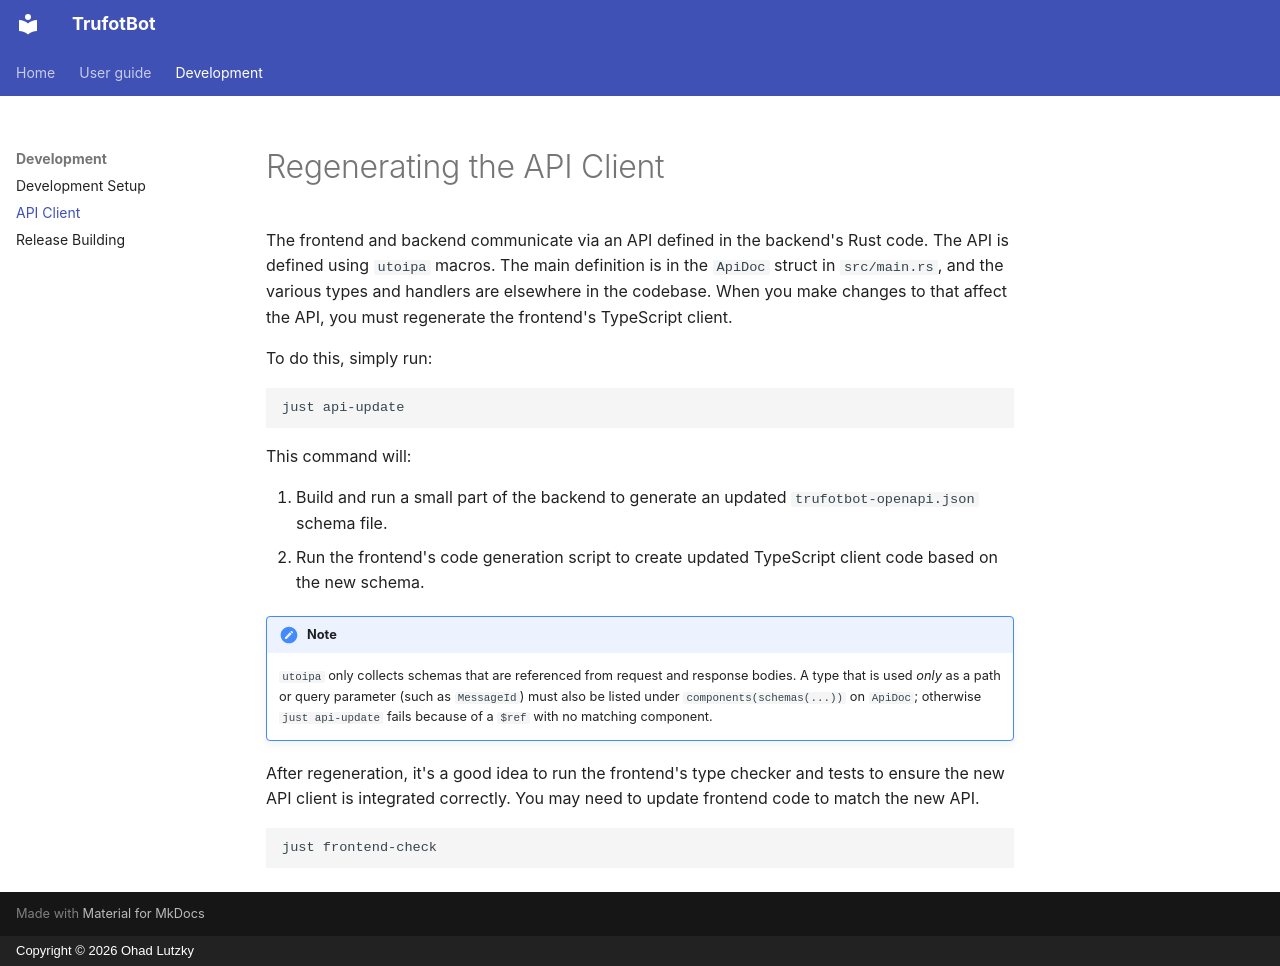

repository: lutzky/trufotbot · page: api-client/index.html · generator: mkdocs · copyright: Copyright © 2026 Ohad Lutzky

<!--
Copyright (C) 2026 Ohad Lutzky <lutzky@gmail.com>

SPDX-License-Identifier: GPL-3.0-only
-->

# Regenerating the API Client

The frontend and backend communicate via an API defined in the backend's Rust
code. The API is defined using `utoipa` macros. The main definition is in the
`ApiDoc` struct in `src/main.rs`, and the various types and handlers are
elsewhere in the codebase. When you make changes to that affect the API, you
must regenerate the frontend's TypeScript client.

To do this, simply run:

```shell
just api-update
```

This command will:

1. Build and run a small part of the backend to generate an updated
   `trufotbot-openapi.json` schema file.
2. Run the frontend's code generation script to create updated TypeScript
   client code based on the new schema.

!!! note
    `utoipa` only collects schemas that are referenced from request and response
    bodies. A type that is used *only* as a path or query parameter (such as
    `MessageId`) must also be listed under `components(schemas(...))` on
    `ApiDoc`; otherwise `just api-update` fails because of a `$ref` with no
    matching component.

After regeneration, it's a good idea to run the frontend's type checker and
tests to ensure the new API client is integrated correctly. You may need to
update frontend code to match the new API.

```shell
just frontend-check
```
